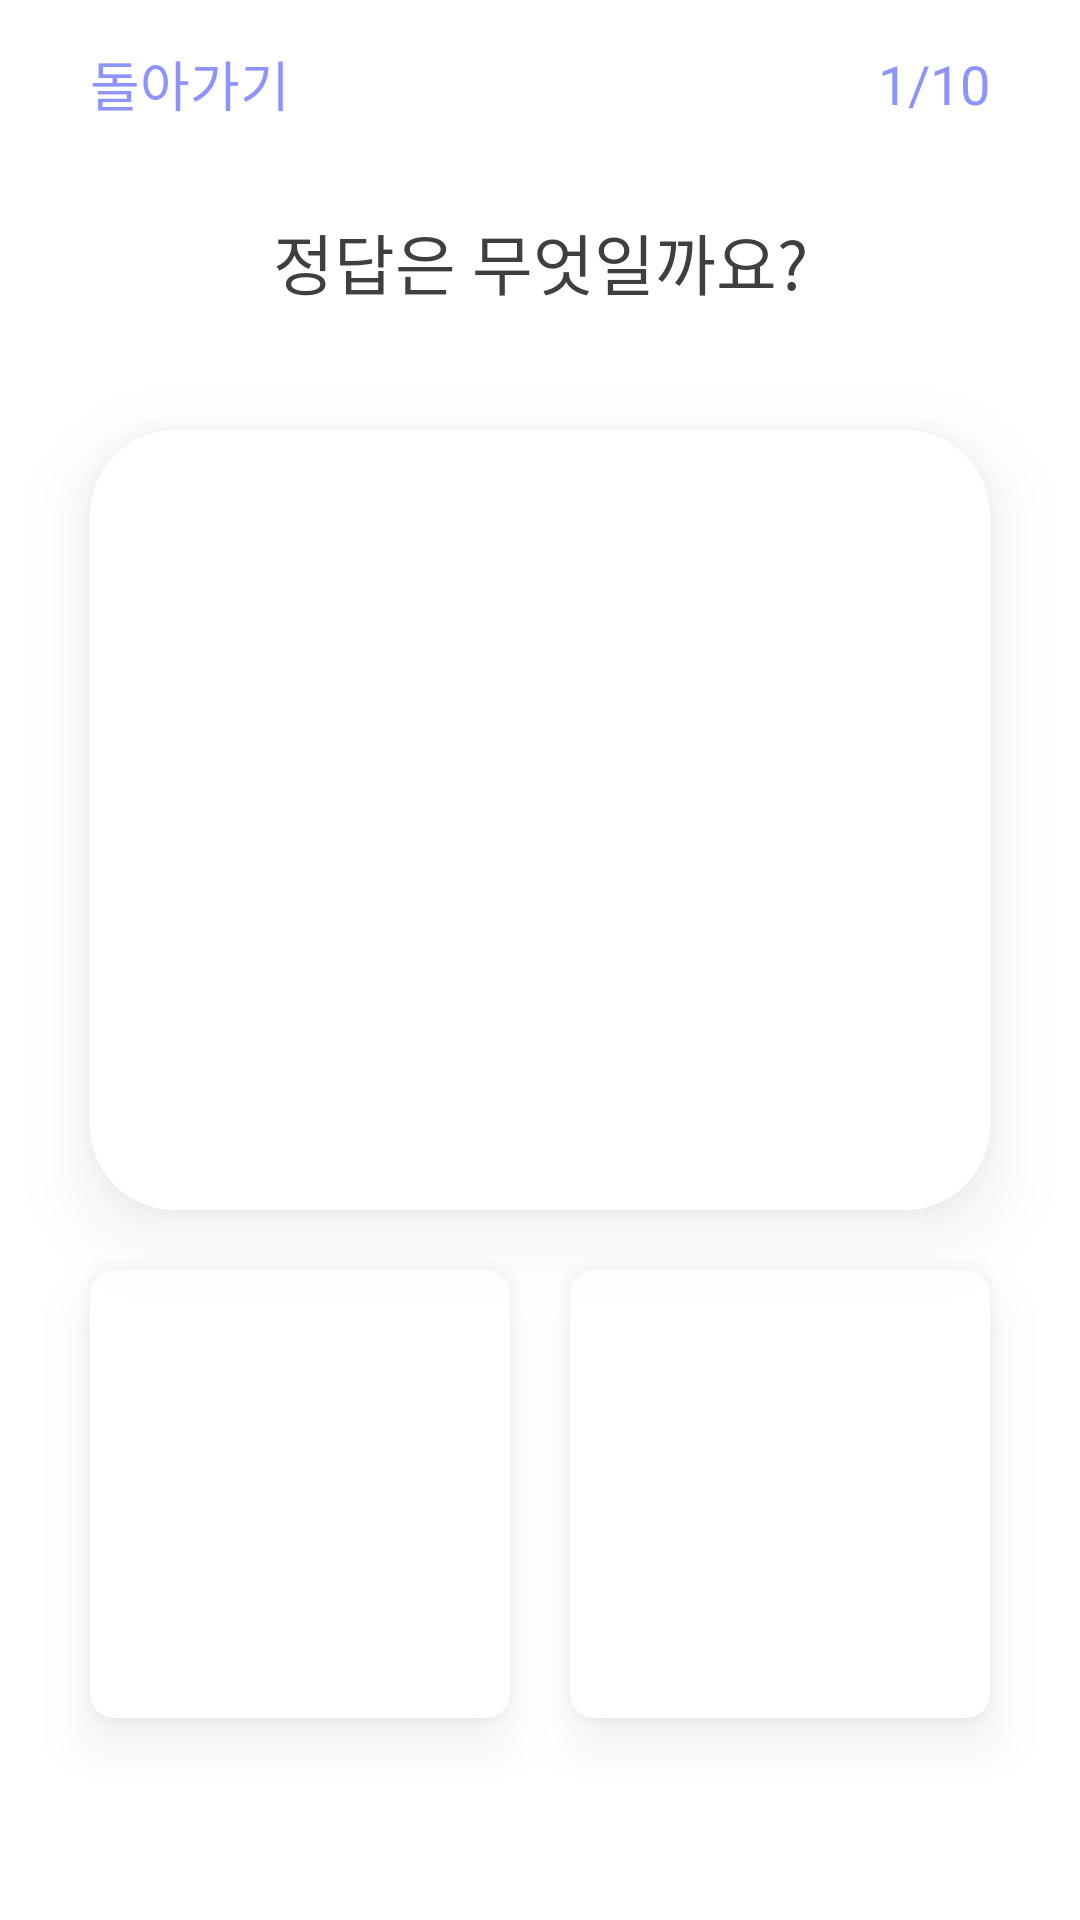

This screen was rendered from an Android layout file. Write that file and the resources it references.
<!-- AndroidManifest.xml: application theme Theme.COMMA -->
<!-- res/layout/activity_quiz.xml -->
<?xml version="1.0" encoding="utf-8"?>
<androidx.constraintlayout.widget.ConstraintLayout xmlns:android="http://schemas.android.com/apk/res/android"
    xmlns:app="http://schemas.android.com/apk/res-auto"
    xmlns:tools="http://schemas.android.com/tools"
    android:layout_width="match_parent"
    android:layout_height="match_parent"
    tools:context=".ui.quiz.QuizActivity">

    <androidx.appcompat.widget.Toolbar
        android:id="@+id/toolbar"
        android:layout_width="match_parent"
        android:layout_height="?attr/actionBarSize"
        app:contentInsetStart="0dp"
        app:layout_constraintBottom_toTopOf="@+id/linearLayout"
        app:layout_constraintTop_toTopOf="parent">

        <FrameLayout
            android:layout_width="match_parent"
            android:layout_height="match_parent"
            android:paddingHorizontal="@dimen/horizontal_padding">

            <TextView
                android:layout_width="wrap_content"
                android:layout_height="wrap_content"
                android:layout_gravity="left|center_vertical"
                android:clickable="true"
                android:fontFamily="@font/pretendard_medium"
                android:text="@string/quiz_btn_goback"
                android:textColor="@color/lavender_500"
                android:textSize="18dp" />

            <TextView
                android:id="@+id/tv_count"
                android:layout_width="wrap_content"
                android:layout_height="wrap_content"
                android:layout_gravity="right|center_vertical"
                android:clickable="true"
                android:fontFamily="@font/pretendard_medium"
                android:text="1/10"
                android:textColor="@color/lavender_500"
                android:textSize="18dp" />
        </FrameLayout>
    </androidx.appcompat.widget.Toolbar>

    <LinearLayout
        android:id="@+id/linearLayout"
        android:layout_width="match_parent"
        android:layout_height="wrap_content"
        android:orientation="vertical"
        app:layout_constraintTop_toBottomOf="@+id/toolbar">

        <TextView
            android:layout_width="match_parent"
            android:layout_height="wrap_content"
            android:layout_marginTop="15dp"
            android:layout_marginBottom="30dp"
            android:textAlignment="center"
            android:fontFamily="@font/pretendard_bold"
            android:text="@string/quiz_tv_title"
            android:textColor="@color/gray_900"
            android:textSize="22dp" />

        <androidx.cardview.widget.CardView
            android:layout_width="match_parent"
            android:layout_height="260dp"
            android:layout_marginHorizontal="@dimen/horizontal_padding"
            android:layout_marginVertical="10dp"
            android:outlineSpotShadowColor="@color/gray_500"
            app:cardCornerRadius="28dp"
            app:cardElevation="14dp">
            <ImageView
                android:id="@+id/img_sign"
                android:layout_width="match_parent"
                android:layout_height="match_parent"
                android:layout_gravity="center"
                android:padding="20dp"
                android:scaleType="fitCenter" />
        </androidx.cardview.widget.CardView>

        <LinearLayout
            android:layout_width="match_parent"
            android:layout_height="wrap_content"
            android:layout_marginBottom="20dp"
            android:orientation="horizontal">
            <com.google.android.material.card.MaterialCardView
                android:id="@+id/card_view_select_left"
                android:layout_width="match_parent"
                android:layout_height="wrap_content"
                android:layout_marginLeft="@dimen/horizontal_padding"
                android:layout_marginRight="10dp"
                android:layout_marginTop="10dp"
                android:layout_marginBottom="20dp"
                android:layout_weight="1"
                app:strokeColor="@color/lavender_500"
                app:strokeWidth="0dp"
                android:outlineSpotShadowColor="@color/gray_500"
                app:cardElevation="10dp"
                app:cardCornerRadius="8dp">
                <LinearLayout
                    android:layout_width="match_parent"
                    android:layout_height="match_parent"
                    android:layout_margin="15dp"
                    android:orientation="vertical">
                    <ImageView
                        android:id="@+id/img_left"
                        android:layout_width="match_parent"
                        android:layout_height="85dp"
                        android:layout_gravity="center" />
                    <TextView
                        android:id="@+id/tv_left"
                        android:layout_width="match_parent"
                        android:layout_height="wrap_content"
                        android:layout_marginTop="10dp"
                        android:textAlignment="center"
                        android:fontFamily="@font/pretendard_bold"
                        android:textColor="@color/gray_900"
                        android:textSize="18dp" />
                </LinearLayout>
            </com.google.android.material.card.MaterialCardView>
            <com.google.android.material.card.MaterialCardView
                android:id="@+id/card_view_select_right"
                android:layout_width="match_parent"
                android:layout_height="wrap_content"
                android:layout_marginRight="@dimen/horizontal_padding"
                android:layout_marginLeft="10dp"
                android:layout_marginTop="10dp"
                android:layout_marginBottom="20dp"
                android:layout_weight="1"
                app:strokeColor="@color/lavender_500"
                app:strokeWidth="0dp"
                android:outlineSpotShadowColor="@color/gray_500"
                app:cardCornerRadius="8dp"
                app:cardElevation="10dp">
                <LinearLayout
                    android:layout_width="match_parent"
                    android:layout_height="match_parent"
                    android:layout_margin="15dp"
                    android:orientation="vertical">
                    <ImageView
                        android:id="@+id/img_right"
                        android:layout_width="match_parent"
                        android:layout_height="85dp"
                        android:layout_gravity="center" />
                    <TextView
                        android:id="@+id/tv_right"
                        android:layout_width="match_parent"
                        android:layout_height="wrap_content"
                        android:layout_marginTop="10dp"
                        android:textAlignment="center"
                        android:fontFamily="@font/pretendard_bold"
                        android:textColor="@color/gray_900"
                        android:textSize="18dp" />
                </LinearLayout>
            </com.google.android.material.card.MaterialCardView>
        </LinearLayout>

        <Button
            android:id="@+id/btn_next"
            android:layout_width="match_parent"
            android:layout_height="wrap_content"
            android:layout_margin="@dimen/horizontal_padding"
            android:background="@drawable/shape_fill_rect8_lavender500"
            android:fontFamily="@font/pretendard_bold"
            android:visibility="invisible"
            android:text="@string/quiz_btn_next"
            android:textSize="22dp" />
    </LinearLayout>

</androidx.constraintlayout.widget.ConstraintLayout>
<!-- resources referenced by this layout -->
<resources>
  <color name="gray_500">#FFAAAAAA</color>
  <color name="gray_900">#FF3F3F3F</color>
  <color name="lavender_500">#FF8D93FF</color>
  <dimen name="horizontal_padding">30dp</dimen>
  <string name="quiz_btn_goback">돌아가기</string>
  <string name="quiz_btn_next">다음</string>
  <string name="quiz_tv_title">정답은 무엇일까요?</string>
  <style name="Theme.COMMA" parent="Theme.MaterialComponents.DayNight.DarkActionBar">
          
          <item name="colorPrimary">@color/lavender_500</item>
          <item name="colorPrimaryVariant">@color/lavender_200</item>
          <item name="colorOnPrimary">@color/white</item>
          
          <item name="colorSecondary">@color/gray_100</item>
          <item name="colorSecondaryVariant">@color/gray_700</item>
          <item name="colorOnSecondary">@color/black</item>
          
          <item name="android:statusBarColor">?attr/colorPrimaryVariant</item>
          
      </style>
  <color name="lavender_200">#FFBCBEFF</color>
  <color name="white">#FFFFFFFF</color>
  <color name="gray_100">#FFF3F3F3</color>
  <color name="gray_700">#FF787878</color>
  <color name="black">#FF000000</color>
</resources>
